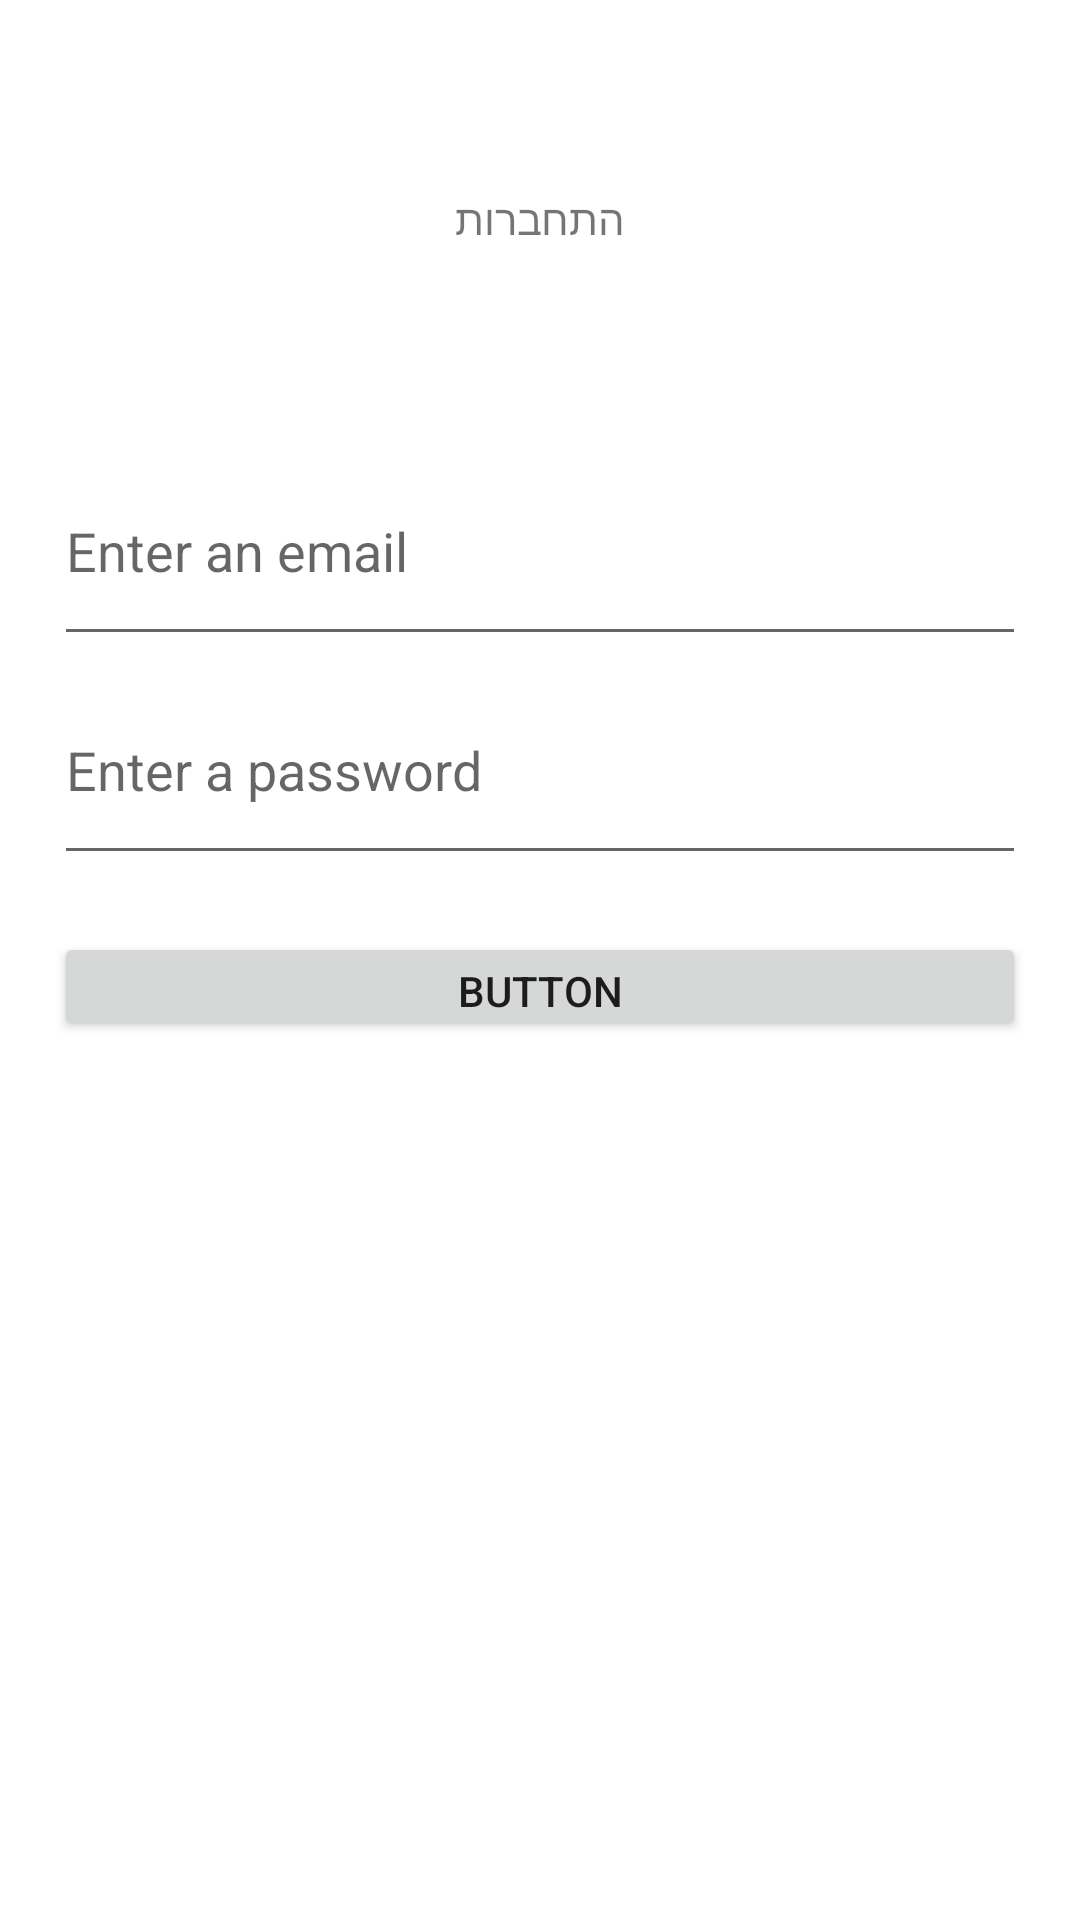

Layout XML and referenced resources for this Android screen:
<!-- AndroidManifest.xml: application theme Theme.Yakirhelp -->
<!-- res/layout/activity_login_activity.xml -->
<?xml version="1.0" encoding="utf-8"?>
<LinearLayout xmlns:android="http://schemas.android.com/apk/res/android"
    xmlns:app="http://schemas.android.com/apk/res-auto"
    xmlns:tools="http://schemas.android.com/tools"
    android:layout_width="match_parent"
    android:layout_height="match_parent"
    tools:context=".login_activity">

    <Space
        android:layout_width="wrap_content"
        android:layout_height="wrap_content"
        android:layout_weight="5" />

    <LinearLayout
        android:layout_width="0px"
        android:layout_height="match_parent"
        android:layout_weight="90"
        android:orientation="vertical">

        <Space
            android:layout_width="match_parent"
            android:layout_height="0px"
            android:layout_weight="5" />

        <TextView
            android:id="@+id/textView"
            android:layout_width="match_parent"
            android:layout_height="0px"
            android:layout_weight="10"
            android:gravity="center"
            android:text="התחברות" />

        <Space
            android:layout_width="match_parent"
            android:layout_height="0px"
            android:layout_weight="5" />

        <EditText
            android:id="@+id/emailInput"
            android:layout_width="match_parent"
            android:layout_height="0px"
            android:layout_weight="10"
            android:ems="10"
            android:hint="Enter an email"
            android:inputType="textEmailAddress" />

        <EditText
            android:id="@+id/passInput"
            android:layout_width="match_parent"
            android:layout_height="0px"
            android:layout_weight="10"
            android:ems="10"
            android:hint="Enter a password"
            android:inputType="textPassword" />

        <TextView
            android:id="@+id/error"
            android:layout_width="match_parent"
            android:layout_height="wrap_content" />

        <Button
            android:id="@+id/button"
            android:layout_width="match_parent"
            android:layout_height="0px"
            android:layout_weight="5"
            android:onClick="submitLogin"
            android:text="Button" />

        <Space
            android:layout_width="match_parent"
            android:layout_height="0px"
            android:layout_weight="40" />

    </LinearLayout>

    <Space
        android:layout_width="wrap_content"
        android:layout_height="wrap_content"
        android:layout_weight="5" />
</LinearLayout>
<!-- resources referenced by this layout -->
<resources>
  <style name="Theme.Yakirhelp" parent="Theme.MaterialComponents.DayNight.DarkActionBar">
          
          <item name="colorPrimary">@color/purple_500</item>
          <item name="colorPrimaryVariant">@color/purple_700</item>
          <item name="colorOnPrimary">@color/white</item>
          
          <item name="colorSecondary">@color/teal_200</item>
          <item name="colorSecondaryVariant">@color/teal_700</item>
          <item name="colorOnSecondary">@color/black</item>
          
          <item name="android:statusBarColor" tools:targetApi="l">?attr/colorPrimaryVariant</item>
          
      </style>
  <!-- not gathered from this repository: default colours our renderer supplied (Android Studio template values) -->
  <color name="purple_500">#FF6200EE</color>
  <color name="purple_700">#FF3700B3</color>
  <color name="teal_200">#FF03DAC5</color>
  <color name="teal_700">#FF018786</color>
  <color name="black">#FF000000</color>
  <color name="white">#FFFFFFFF</color>
</resources>
